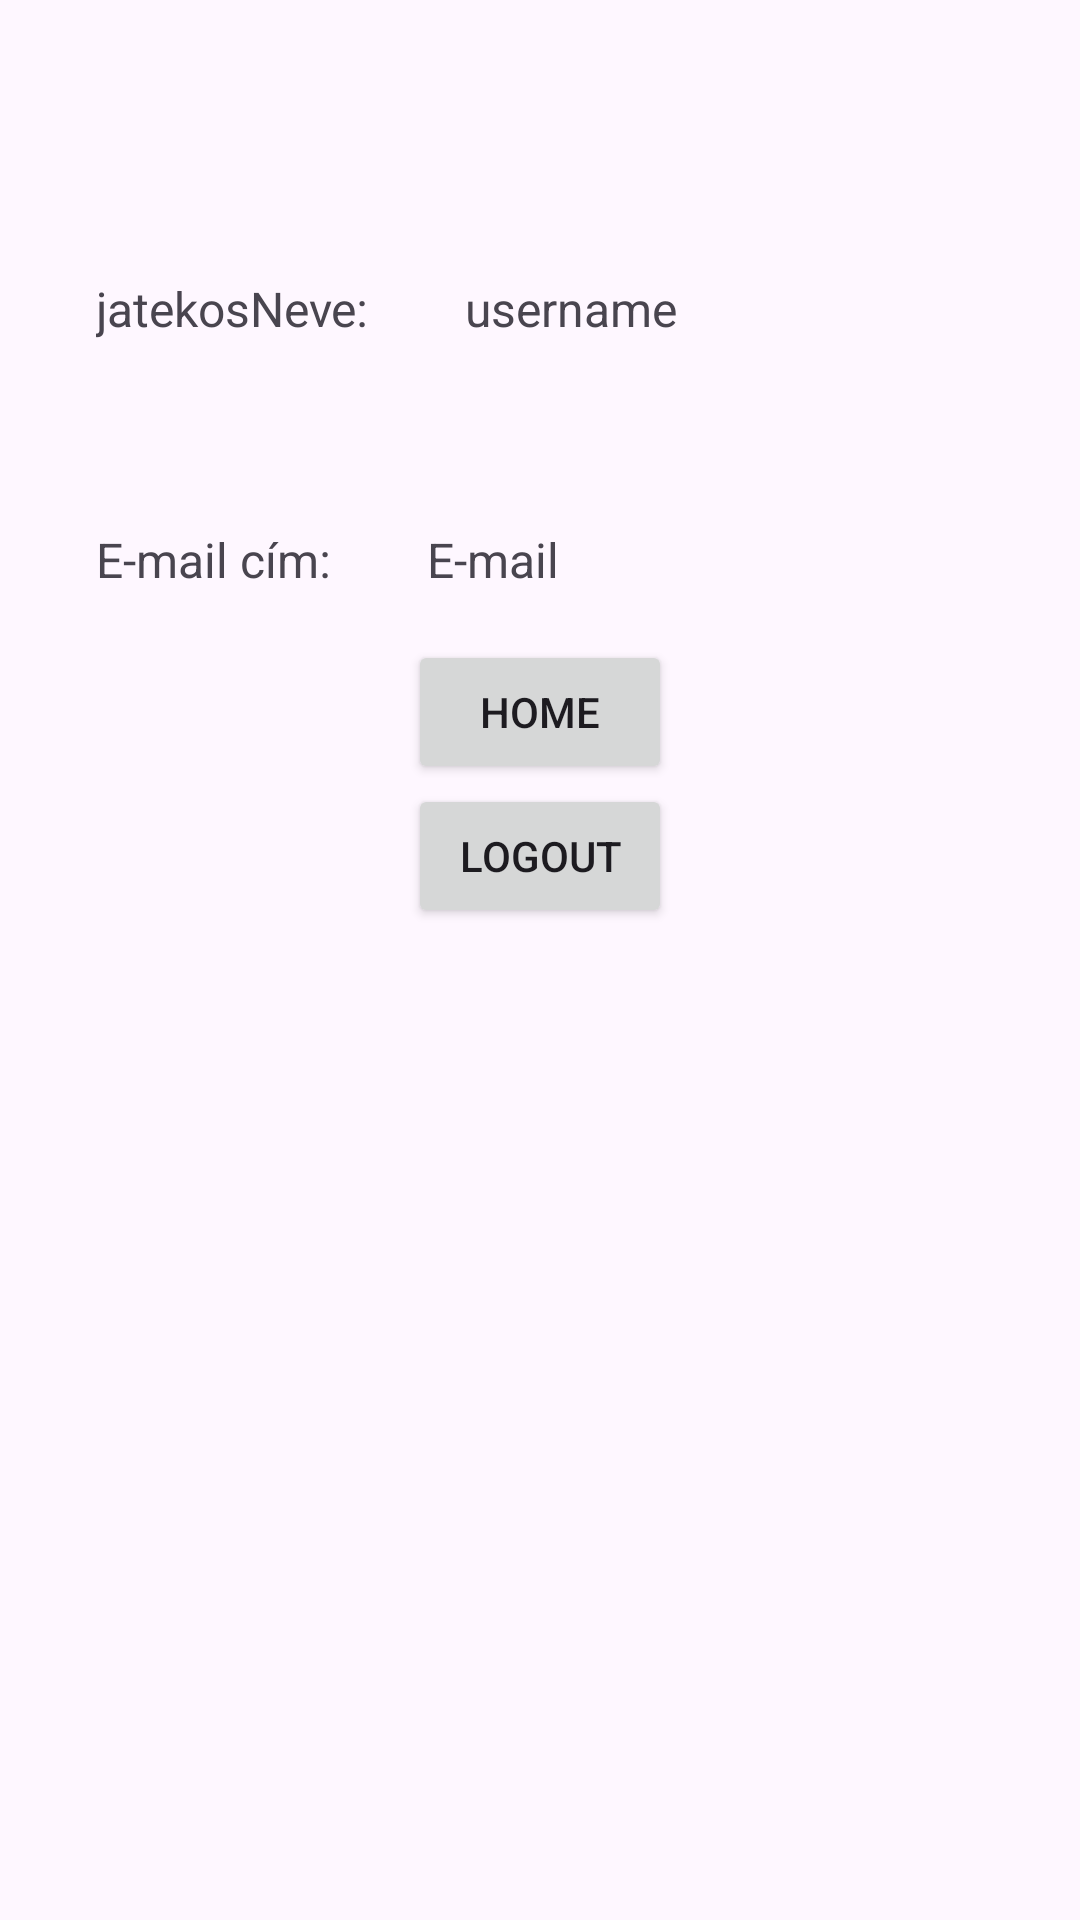

Layout XML and referenced resources for this Android screen:
<!-- AndroidManifest.xml: application theme Theme.KosarlabdaBajnoksag -->
<!-- res/layout/profil.xml -->
<?xml version="1.0" encoding="utf-8"?>
<LinearLayout
    xmlns:android="http://schemas.android.com/apk/res/android"
    xmlns:tools="http://schemas.android.com/tools"
    android:layout_width="match_parent"
    android:layout_height="match_parent"
    android:orientation="vertical"
    android:padding="16dp"
    android:gravity="center_horizontal">

    <LinearLayout
        android:layout_width="match_parent"
        android:layout_height="wrap_content"
        android:layout_marginTop="30dp"
        android:orientation="vertical">

        <LinearLayout
            android:layout_width="match_parent"
            android:layout_height="wrap_content"
            android:layout_marginTop="30dp"
            android:orientation="horizontal">



            <TextView
                android:id="@+id/name_text_view_name"
                android:layout_width="wrap_content"
                android:layout_height="wrap_content"
                android:padding="16dp"
                android:text="jatekosNeve:"
                android:textSize="16sp" />

            <TextView
                android:id="@+id/name_text_view"
                android:layout_width="0dp"
                android:layout_height="wrap_content"
                android:layout_weight="1"
                android:padding="16dp"
                android:text="username"
                android:textSize="16sp" />

        </LinearLayout>

        <LinearLayout
            android:layout_width="match_parent"
            android:layout_height="wrap_content"
            android:layout_marginTop="30dp"
            android:orientation="horizontal">

            <TextView
                android:id="@+id/email_text_view_emailAddress"
                android:layout_width="wrap_content"
                android:layout_height="wrap_content"
                android:padding="16dp"
                android:text="E-mail cím:"
                android:textSize="16sp" />

            <TextView
                android:id="@+id/email_text_view"
                android:layout_width="0dp"
                android:layout_height="wrap_content"
                android:layout_weight="1"
                android:padding="16dp"
                android:text="E-mail"
                android:textSize="16sp" />

        </LinearLayout>

    </LinearLayout>

    <Button
        android:id="@+id/button3"
        android:layout_width="wrap_content"
        android:layout_height="wrap_content"
        android:onClick="goToHome"
        android:text="Home" />
    <Button
        android:id="@+id/button4"
        android:layout_width="wrap_content"
        android:layout_height="wrap_content"
        android:onClick="logOut"
        android:text="LogOut" />
</LinearLayout>
<!-- resources referenced by this layout -->
<resources>
  <style name="Theme.KosarlabdaBajnoksag" parent="Base.Theme.KosarlabdaBajnoksag" />
  <style name="Base.Theme.KosarlabdaBajnoksag" parent="Theme.Material3.DayNight.NoActionBar">
          
          
      </style>
</resources>
